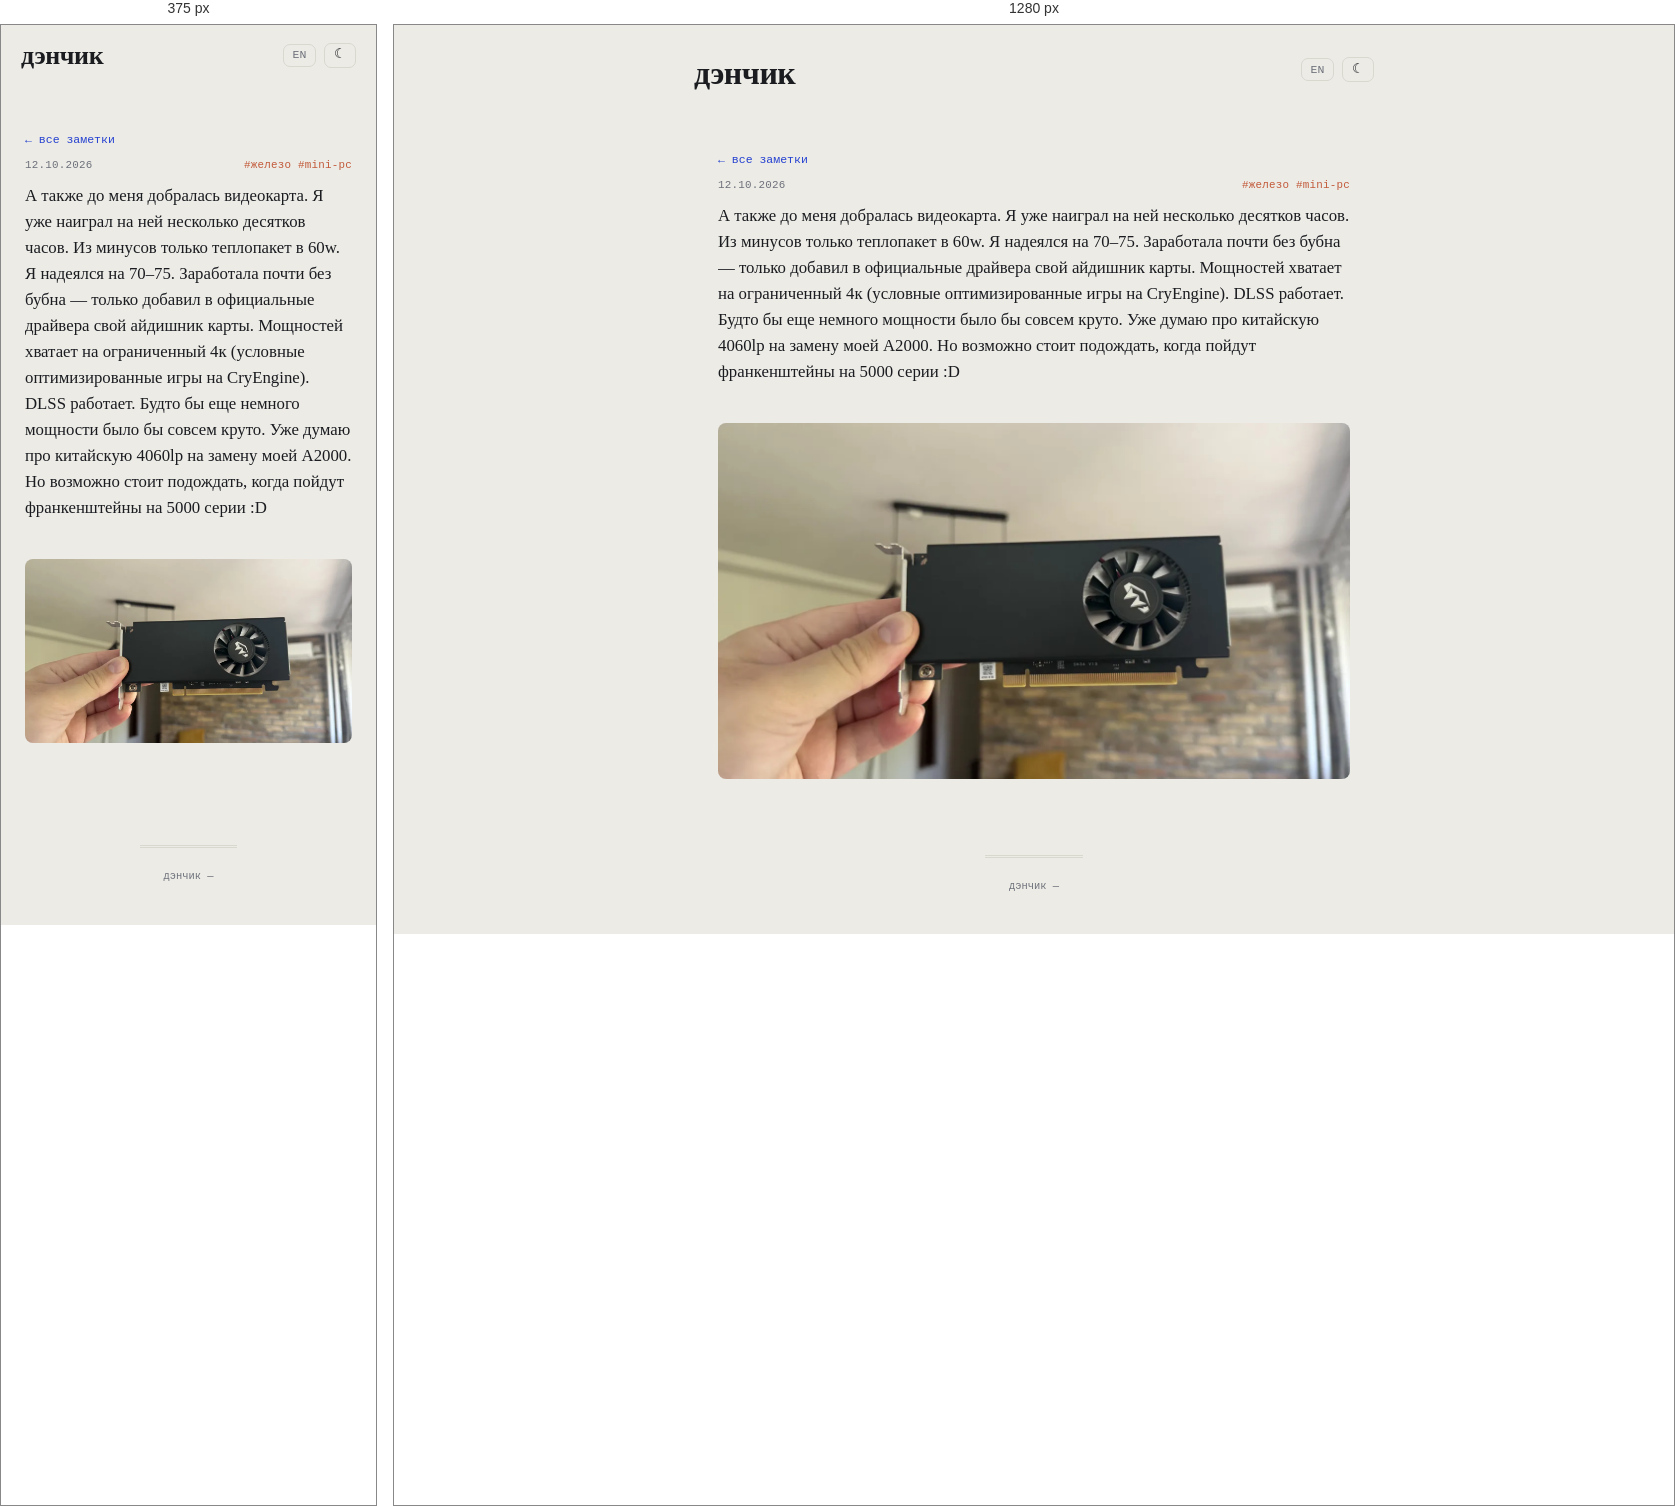
Rendered at 375 px and 1280 px, left to right.

<!-- file: a2000.html -->
<!DOCTYPE html>
<html lang="ru">
<head>
    <meta charset="UTF-8">
    <meta name="viewport" content="width=device-width, initial-scale=1.0">
    <link rel="icon" type="image/svg+xml" href="../favicon.svg">
    <link rel="icon" href="../favicon.ico" sizes="any">
    <title>А также до меня добралась видеокарта. Я уже наиграл на ней несколько… — дэнчик</title>
    <meta name="description" content="А также до меня добралась видеокарта. Я уже наиграл на ней несколько десятков часов. Из минусов только теплопакет в 60w. Я надеялся на 70–75. Заработала почти…">
    <meta name="robots" content="noindex">
    <link rel="canonical" href="https://10on.github.io/about-me/notes/a2000.html">
    <link rel="alternate" hreflang="en" href="https://10on.github.io/about-me/en/notes/a2000.html">
    <meta property="og:type" content="article">
    <meta property="og:site_name" content="дэнчик">
    <meta property="og:title" content="А также до меня добралась видеокарта. Я уже наиграл на ней несколько… — дэнчик">
    <meta property="og:description" content="А также до меня добралась видеокарта. Я уже наиграл на ней несколько десятков часов. Из минусов только теплопакет в 60w. Я надеялся на 70–75. Заработала почти…">
    <meta property="og:url" content="https://10on.github.io/about-me/notes/a2000.html">
    <meta property="og:image" content="https://10on.github.io/about-me/img/notes/a2000.webp">
    <meta property="og:image:width" content="1280">
    <meta property="og:image:height" content="720">
    <meta name="twitter:card" content="summary_large_image">
    <meta name="twitter:image" content="https://10on.github.io/about-me/img/notes/a2000.webp">
    <script>try{var t=localStorage.getItem('denchik-theme');if(t)document.documentElement.setAttribute('data-theme',t);}catch(e){}</script>
    <link rel="stylesheet" href="../style.css?v=6510d3d9">
</head>
<body>
    <header>
        <div class="header-top">
            <a href="../index.html" class="logo">дэнчик</a>
            <div class="header-actions"><a class="lang-switch" href="../en/notes/a2000.html" title="EN">EN</a><button id="theme-toggle" class="theme-toggle" title="тема">☾</button></div>
        </div>
    </header>
    <main>
        <div class="container note-page">
            <a class="back-link" href="../notes.html#note-a2000">← все заметки</a>
            <div class="note-meta"><span>12.10.2026</span><span class="note-tags">#железо #mini-pc</span></div>
            <div class="note-text expanded">А также до меня добралась видеокарта. Я уже наиграл на ней несколько десятков часов. Из минусов только теплопакет в 60w. Я надеялся на 70–75. Заработала почти без бубна — только добавил в официальные драйвера свой айдишник карты. Мощностей хватает на ограниченный 4к (условные оптимизированные игры на CryEngine). DLSS работает. Будто бы еще немного мощности было бы совсем круто. Уже думаю про китайскую 4060lp на замену моей A2000. Но возможно стоит подождать, когда пойдут франкенштейны на 5000 серии :D<br><br><img alt="Низкопрофильная видеокарта A2000 в руке" src="../img/notes/a2000.webp" width="1280" height="720" loading="lazy" /></div>
            <section id="comments" class="comments-section" data-giscus-term="note:a2000" hidden>
                <h2>Комментарии</h2>
                <div class="giscus"></div>
            </section>
        </div>
    </main>
    <footer><div class="footer-meta">дэнчик — <span id="year"></span></div></footer>
    <div id="img-modal"><div class="modal-backdrop"><img id="img-modal-img" src="" alt=""></div></div>
    <script src="../main.js?v=d4120cdb"></script>
    <script src="../comments.js"></script>
</body>
</html>


/* @media block from style.css */
@media (max-width: 520px) {
    .note-item.has-overflow > .note-expand-btn { grid-column: 1 / -1; }

    header {
        padding: 1.1rem 1.25rem 0;
    }

    .nav-links { gap: 0.6rem 0.9rem; }

    .section-banner {
        height: 260px;
        background-attachment: scroll;
    }

    .banner-text h2 { font-size: 1.8rem; }

    .fact-group {
        grid-template-columns: 72px 1fr;
    }

    .item-thumb {
        width: 54px;
        height: 54px;
    }

    .item-links {
        flex-wrap: wrap;
    }
}